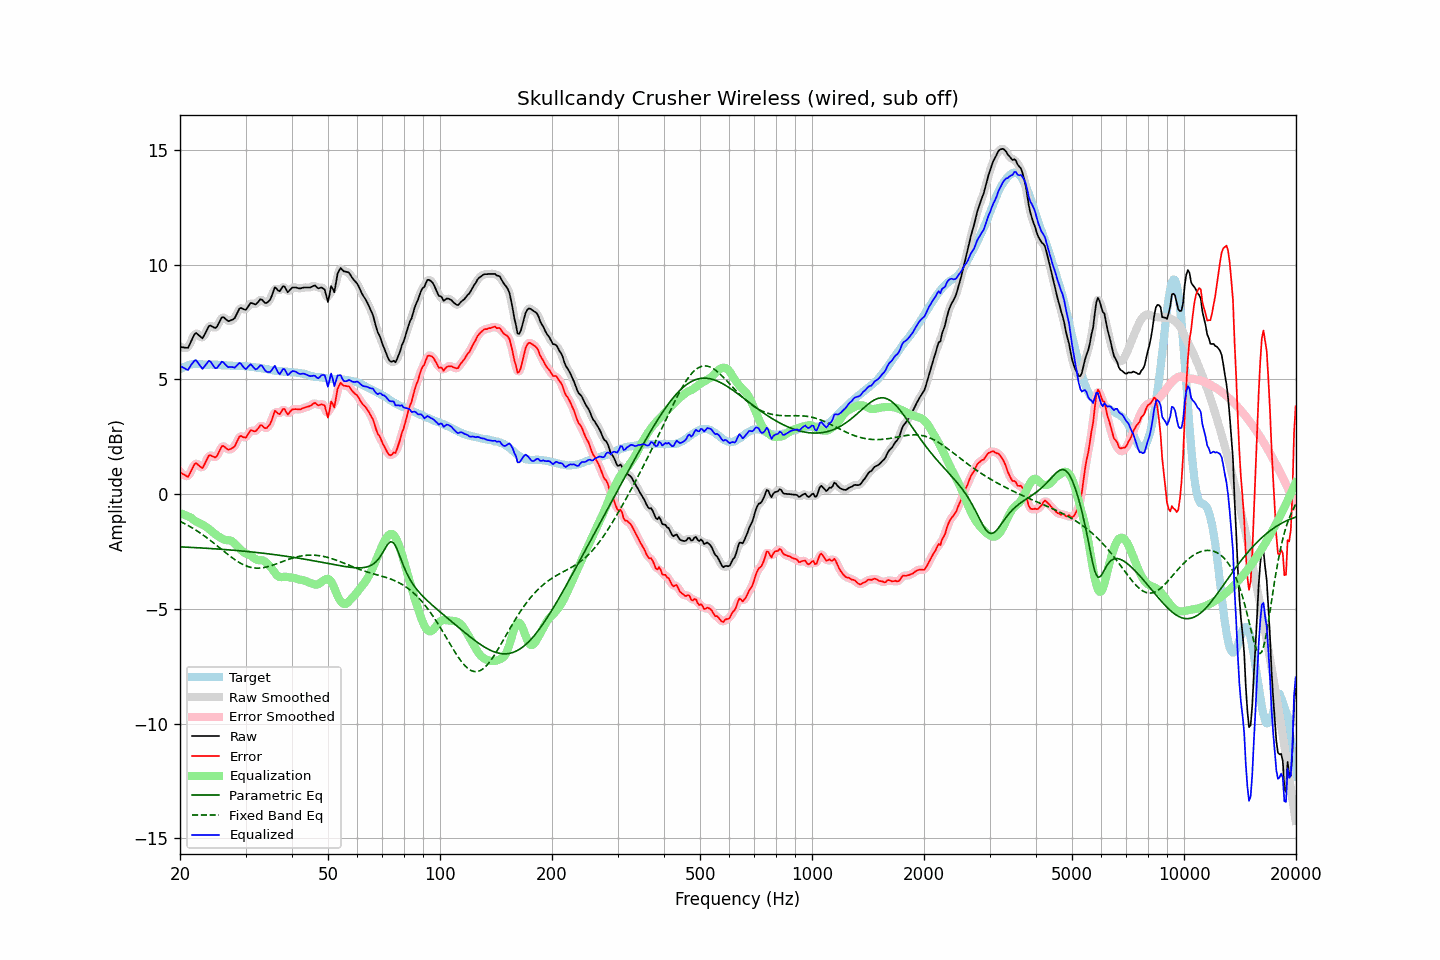

The table this chart was drawn from, first rows:
frequency, raw, error, smoothed, error_smoothed, equalization, parametric_eq, fixed_band_eq, equalized_raw, equalized_smoothed, target
20.00, 6.42, 0.97, 6.43, 0.99, -0.83, -2.30, -1.18, 5.59, 5.61, 5.45
20.20, 6.41, 0.92, 6.39, 0.91, -0.85, -2.30, -1.22, 5.55, 5.54, 5.49
20.40, 6.40, 0.87, 6.37, 0.85, -0.88, -2.30, -1.25, 5.52, 5.49, 5.53
20.61, 6.39, 0.84, 6.37, 0.82, -0.91, -2.31, -1.29, 5.48, 5.46, 5.55
20.81, 6.38, 0.79, 6.37, 0.78, -0.94, -2.31, -1.32, 5.44, 5.44, 5.59
21.02, 6.38, 0.75, 6.42, 0.80, -0.97, -2.31, -1.36, 5.41, 5.45, 5.63
21.23, 6.53, 0.89, 6.52, 0.88, -1.00, -2.32, -1.40, 5.53, 5.52, 5.63
21.44, 6.68, 1.02, 6.67, 1.02, -1.03, -2.32, -1.44, 5.64, 5.64, 5.65
21.66, 6.82, 1.16, 6.84, 1.18, -1.10, -2.32, -1.48, 5.73, 5.74, 5.66
21.87, 6.97, 1.30, 6.95, 1.28, -1.15, -2.33, -1.53, 5.82, 5.80, 5.66
22.09, 7.02, 1.35, 7.00, 1.32, -1.19, -2.33, -1.57, 5.84, 5.81, 5.67
22.31, 6.96, 1.29, 6.98, 1.31, -1.22, -2.33, -1.62, 5.74, 5.75, 5.67
22.54, 6.91, 1.23, 6.90, 1.23, -1.26, -2.34, -1.66, 5.65, 5.64, 5.67
22.76, 6.84, 1.18, 6.84, 1.17, -1.29, -2.34, -1.71, 5.55, 5.54, 5.66
22.99, 6.79, 1.13, 6.84, 1.18, -1.33, -2.35, -1.76, 5.46, 5.51, 5.65
23.22, 6.92, 1.26, 6.91, 1.26, -1.37, -2.35, -1.81, 5.55, 5.54, 5.65
23.45, 7.05, 1.41, 7.04, 1.40, -1.41, -2.35, -1.86, 5.63, 5.63, 5.64
23.69, 7.18, 1.54, 7.20, 1.55, -1.46, -2.36, -1.91, 5.72, 5.74, 5.64
23.92, 7.33, 1.69, 7.29, 1.65, -1.51, -2.36, -1.97, 5.81, 5.78, 5.64
24.16, 7.35, 1.70, 7.33, 1.69, -1.57, -2.37, -2.02, 5.77, 5.76, 5.65
24.40, 7.30, 1.66, 7.31, 1.67, -1.63, -2.37, -2.07, 5.67, 5.68, 5.65
24.65, 7.27, 1.63, 7.26, 1.62, -1.69, -2.38, -2.13, 5.57, 5.57, 5.64
24.89, 7.24, 1.60, 7.26, 1.62, -1.75, -2.38, -2.19, 5.49, 5.51, 5.64
25.14, 7.30, 1.66, 7.31, 1.68, -1.80, -2.39, -2.24, 5.50, 5.51, 5.64
25.39, 7.44, 1.80, 7.43, 1.80, -1.84, -2.39, -2.30, 5.59, 5.59, 5.64
25.65, 7.56, 1.94, 7.57, 1.95, -1.89, -2.40, -2.36, 5.68, 5.69, 5.63
25.91, 7.70, 2.09, 7.67, 2.05, -1.93, -2.40, -2.41, 5.77, 5.74, 5.62
26.16, 7.71, 2.10, 7.70, 2.08, -1.97, -2.41, -2.47, 5.75, 5.73, 5.61
26.43, 7.66, 2.04, 7.66, 2.05, -1.99, -2.41, -2.53, 5.66, 5.67, 5.61
26.69, 7.60, 1.98, 7.60, 1.99, -2.00, -2.42, -2.58, 5.59, 5.60, 5.61
26.96, 7.54, 1.93, 7.56, 1.95, -2.00, -2.42, -2.64, 5.53, 5.55, 5.60
27.23, 7.56, 1.95, 7.55, 1.95, -2.01, -2.43, -2.69, 5.54, 5.54, 5.60
27.50, 7.59, 1.98, 7.57, 1.97, -2.04, -2.44, -2.75, 5.55, 5.53, 5.60
27.77, 7.62, 2.03, 7.62, 2.02, -2.09, -2.44, -2.80, 5.53, 5.53, 5.59
28.05, 7.67, 2.08, 7.69, 2.10, -2.16, -2.45, -2.85, 5.51, 5.54, 5.59
28.33, 7.81, 2.23, 7.81, 2.23, -2.23, -2.45, -2.89, 5.58, 5.58, 5.58
28.62, 7.94, 2.37, 7.95, 2.37, -2.30, -2.46, -2.94, 5.64, 5.65, 5.58
28.90, 8.09, 2.51, 8.06, 2.48, -2.37, -2.47, -2.98, 5.72, 5.69, 5.58
29.19, 8.12, 2.54, 8.10, 2.52, -2.44, -2.47, -3.02, 5.68, 5.66, 5.57
29.48, 8.08, 2.49, 8.08, 2.50, -2.50, -2.48, -3.06, 5.58, 5.58, 5.58
29.78, 8.05, 2.47, 8.05, 2.47, -2.55, -2.49, -3.09, 5.49, 5.50, 5.57
30.08, 8.04, 2.45, 8.06, 2.49, -2.59, -2.49, -3.12, 5.45, 5.48, 5.58
30.38, 8.13, 2.57, 8.14, 2.57, -2.61, -2.50, -3.15, 5.52, 5.53, 5.56
30.68, 8.24, 2.68, 8.23, 2.67, -2.64, -2.51, -3.17, 5.60, 5.59, 5.56
30.99, 8.33, 2.79, 8.30, 2.75, -2.67, -2.51, -3.19, 5.66, 5.63, 5.55
31.30, 8.32, 2.77, 8.31, 2.76, -2.73, -2.52, -3.20, 5.59, 5.58, 5.55
31.61, 8.29, 2.74, 8.29, 2.76, -2.78, -2.53, -3.21, 5.50, 5.51, 5.54
31.93, 8.27, 2.74, 8.29, 2.76, -2.83, -2.54, -3.22, 5.43, 5.46, 5.52
32.24, 8.33, 2.82, 8.34, 2.82, -2.86, -2.54, -3.22, 5.46, 5.47, 5.51
32.57, 8.40, 2.90, 8.41, 2.91, -2.87, -2.55, -3.22, 5.53, 5.54, 5.51
32.89, 8.50, 3.00, 8.46, 2.97, -2.88, -2.56, -3.22, 5.62, 5.59, 5.50
33.22, 8.47, 3.00, 8.45, 2.97, -2.88, -2.57, -3.21, 5.59, 5.57, 5.48
33.55, 8.39, 2.92, 8.40, 2.93, -2.90, -2.57, -3.20, 5.49, 5.50, 5.47
33.89, 8.33, 2.87, 8.35, 2.89, -2.95, -2.58, -3.19, 5.38, 5.40, 5.45
34.23, 8.34, 2.88, 8.34, 2.89, -3.01, -2.59, -3.17, 5.33, 5.33, 5.45
34.57, 8.40, 2.97, 8.38, 2.95, -3.08, -2.60, -3.15, 5.32, 5.31, 5.43
34.92, 8.46, 3.05, 8.48, 3.06, -3.15, -2.61, -3.13, 5.32, 5.34, 5.42
35.27, 8.62, 3.21, 8.65, 3.25, -3.23, -2.62, -3.11, 5.40, 5.43, 5.41
35.62, 8.81, 3.42, 8.82, 3.43, -3.32, -2.63, -3.09, 5.49, 5.50, 5.39
35.97, 9.01, 3.63, 8.93, 3.55, -3.42, -2.64, -3.06, 5.59, 5.51, 5.38
... 635 more rows
